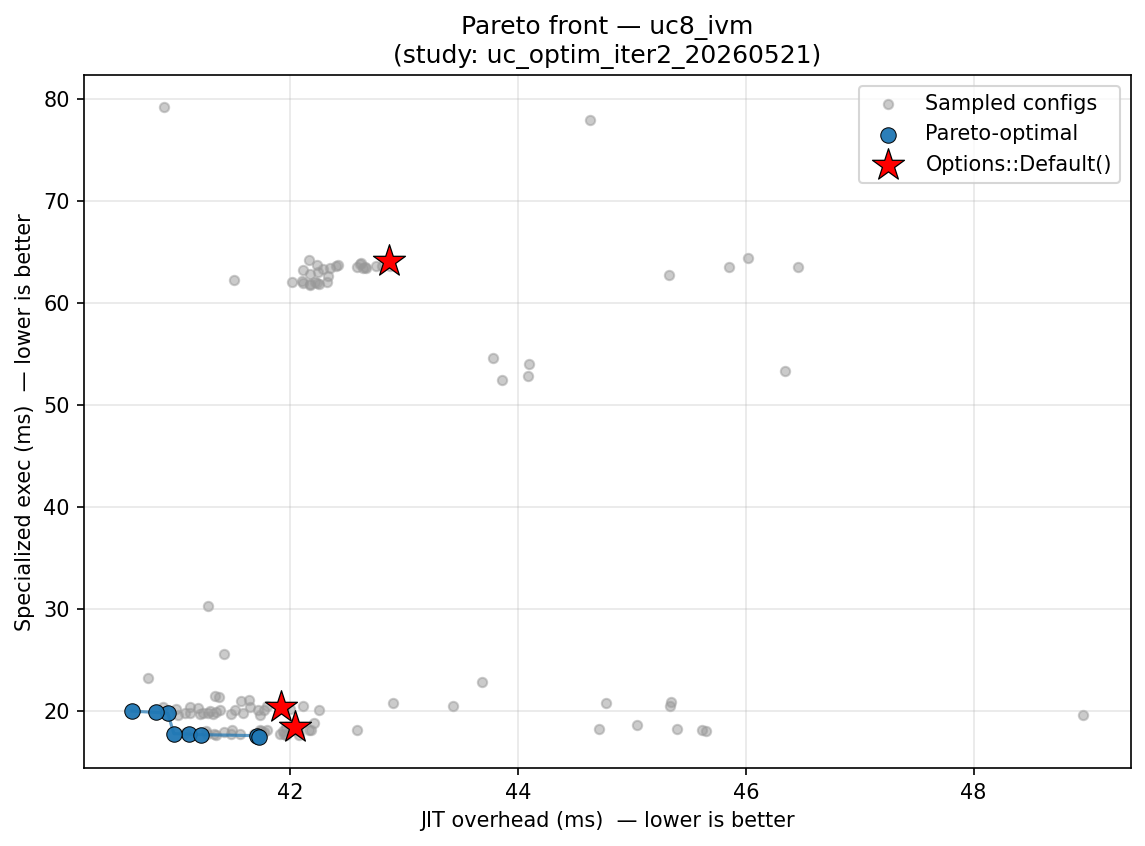

Data behind this chart, as committed beside it:
config_label, fixpoint_max, unroll_max, large_module_max, early_prune, o3_final, group, kernel, jit_overhead_ms, specialized_exec_ms, is_pareto_optimal, is_default
trial_5, 12, 4, 0, 0, 0, uc8_ivm, apply_row_delta, 43.43, 20.51, False, False
trial_8, 20, 4, 10, 1, 0, uc8_ivm, apply_row_delta, 41.34, 21.44, False, False
trial_10, 4, 64, 0, 1, 1, uc8_ivm, apply_row_delta, 41.77, 17.95, False, False
trial_10, 4, 64, 0, 1, 1, uc8_ivm, multi_agg_delta, 41.37, 21.37, False, False
trial_11, 4, 55, 0, 1, 1, uc8_ivm, multi_agg_delta, 41.74, 19.62, False, False
trial_14, 6, 38, 0, 1, 1, uc8_ivm, multi_agg_delta, 41.35, 19.89, False, False
trial_15, 7, 27, 0, 1, 1, uc8_ivm, multi_agg_delta, 41.12, 20.36, False, False
trial_15, 7, 27, 0, 1, 1, uc8_ivm, batch_delta, 42.18, 62.86, False, False
trial_19, 7, 31, 0, 1, 1, uc8_ivm, multi_agg_delta, 42, 20.16, False, False
trial_22, 11, 134, 0, 1, 1, uc8_ivm, apply_row_delta, 42.04, 18.44, False, True
trial_35, 8, 156, 0, 0, 1, uc8_ivm, apply_row_delta, 45.4, 18.22, False, False
trial_35, 8, 156, 0, 0, 1, uc8_ivm, multi_agg_delta, 45.34, 20.45, False, False
trial_38, 22, 21, 487, 1, 0, uc8_ivm, multi_agg_delta, 40.88, 20.36, False, False
trial_41, 17, 119, 0, 1, 1, uc8_ivm, multi_agg_delta, 41.24, 19.83, False, False
trial_42, 24, 48, 0, 1, 1, uc8_ivm, batch_delta, 42.42, 63.75, False, False
trial_44, 28, 54, 0, 1, 1, uc8_ivm, multi_agg_delta, 41.02, 19.64, False, False
trial_44, 28, 54, 0, 1, 1, uc8_ivm, batch_delta, 41.51, 62.24, False, False
trial_13, 2, 33, 0, 1, 1, uc8_ivm, apply_row_delta, 42.08, 17.69, False, False
trial_18, 15, 137, 0, 1, 1, uc8_ivm, batch_delta, 42.35, 63.46, False, False
trial_43, 24, 68, 0, 1, 1, uc8_ivm, batch_delta, 42.88, 63.69, False, False
trial_45, 28, 13, 0, 0, 1, uc8_ivm, multi_agg_delta, 44.77, 20.83, False, False
trial_45, 28, 13, 0, 0, 1, uc8_ivm, batch_delta, 45.85, 63.55, False, False
trial_2, 24, 2, 1, 0, 1, uc8_ivm, multi_agg_delta, 48.96, 19.65, False, False
trial_9, 20, 210, 0, 0, 1, uc8_ivm, apply_row_delta, 45.05, 18.65, False, False
trial_14, 6, 38, 0, 1, 1, uc8_ivm, batch_delta, 42.25, 63.07, False, False
trial_17, 8, 9, 0, 1, 1, uc8_ivm, multi_agg_delta, 41.38, 20.13, False, False
trial_25, 30, 203, 0, 1, 1, uc8_ivm, apply_row_delta, 41.97, 17.68, False, False
trial_30, 30, 17, 0, 1, 1, uc8_ivm, apply_row_delta, 41.97, 18.42, False, False
trial_33, 17, 98, 0, 1, 1, uc8_ivm, batch_delta, 42.11, 62.17, False, False
trial_38, 22, 21, 487, 1, 0, uc8_ivm, apply_row_delta, 41.11, 17.75, True, False
trial_40, 18, 5, 78876, 1, 0, uc8_ivm, batch_delta, 44.09, 52.81, False, False
trial_41, 17, 119, 0, 1, 1, uc8_ivm, apply_row_delta, 41.27, 17.79, False, False
trial_47, 25, 29, 0, 1, 1, uc8_ivm, apply_row_delta, 41.35, 17.69, False, False
trial_48, 28, 9, 0, 1, 1, uc8_ivm, apply_row_delta, 40.98, 17.78, True, False
trial_13, 2, 33, 0, 1, 1, uc8_ivm, multi_agg_delta, 41.08, 19.85, False, False
trial_45, 28, 13, 0, 0, 1, uc8_ivm, apply_row_delta, 45.65, 18.07, False, False
trial_49, 26, 42, 5173, 1, 0, uc8_ivm, batch_delta, 44.09, 54.08, False, False
trial_16, 9, 20, 0, 1, 1, uc8_ivm, batch_delta, 42.59, 63.58, False, False
trial_17, 8, 9, 0, 1, 1, uc8_ivm, apply_row_delta, 42.18, 18.14, False, False
trial_19, 7, 31, 0, 1, 1, uc8_ivm, apply_row_delta, 41.26, 18.07, False, False
trial_21, 16, 134, 0, 1, 1, uc8_ivm, batch_delta, 42.62, 63.89, False, False
trial_30, 30, 17, 0, 1, 1, uc8_ivm, batch_delta, 42.29, 63.36, False, False
trial_32, 18, 204, 0, 1, 1, uc8_ivm, apply_row_delta, 41.68, 17.76, False, False
trial_40, 18, 5, 78876, 1, 0, uc8_ivm, apply_row_delta, 41.08, 17.87, False, False
trial_44, 28, 54, 0, 1, 1, uc8_ivm, apply_row_delta, 41.91, 17.75, False, False
trial_46, 29, 48, 0, 1, 1, uc8_ivm, apply_row_delta, 41.49, 18.11, False, False
trial_48, 28, 9, 0, 1, 1, uc8_ivm, multi_agg_delta, 40.61, 20, True, False
trial_18, 15, 137, 0, 1, 1, uc8_ivm, multi_agg_delta, 41.19, 20.34, False, False
trial_24, 6, 78, 0, 1, 1, uc8_ivm, apply_row_delta, 41.79, 18.16, False, False
trial_27, 5, 7, 0, 1, 1, uc8_ivm, apply_row_delta, 41.75, 17.78, False, False
trial_43, 24, 68, 0, 1, 1, uc8_ivm, multi_agg_delta, 41.72, 20.13, False, False
trial_31, 13, 295, 0, 1, 1, uc8_ivm, batch_delta, 42.81, 63.62, False, False
trial_7, 27, 13, 5394, 1, 1, uc8_ivm, multi_agg_delta, 42.9, 20.8, False, False
trial_9, 20, 210, 0, 0, 1, uc8_ivm, batch_delta, 46.46, 63.53, False, False
trial_15, 7, 27, 0, 1, 1, uc8_ivm, apply_row_delta, 41.22, 17.69, True, False
trial_20, 15, 1, 0, 1, 1, uc8_ivm, batch_delta, 42.17, 61.79, False, False
trial_21, 16, 134, 0, 1, 1, uc8_ivm, apply_row_delta, 42.59, 18.18, False, False
trial_23, 15, 25, 0, 1, 1, uc8_ivm, batch_delta, 42.67, 63.44, False, False
trial_25, 30, 203, 0, 1, 1, uc8_ivm, multi_agg_delta, 41.48, 19.76, False, False
trial_28, 10, 40, 0, 1, 1, uc8_ivm, apply_row_delta, 42.16, 18.14, False, False
... 63 more rows
